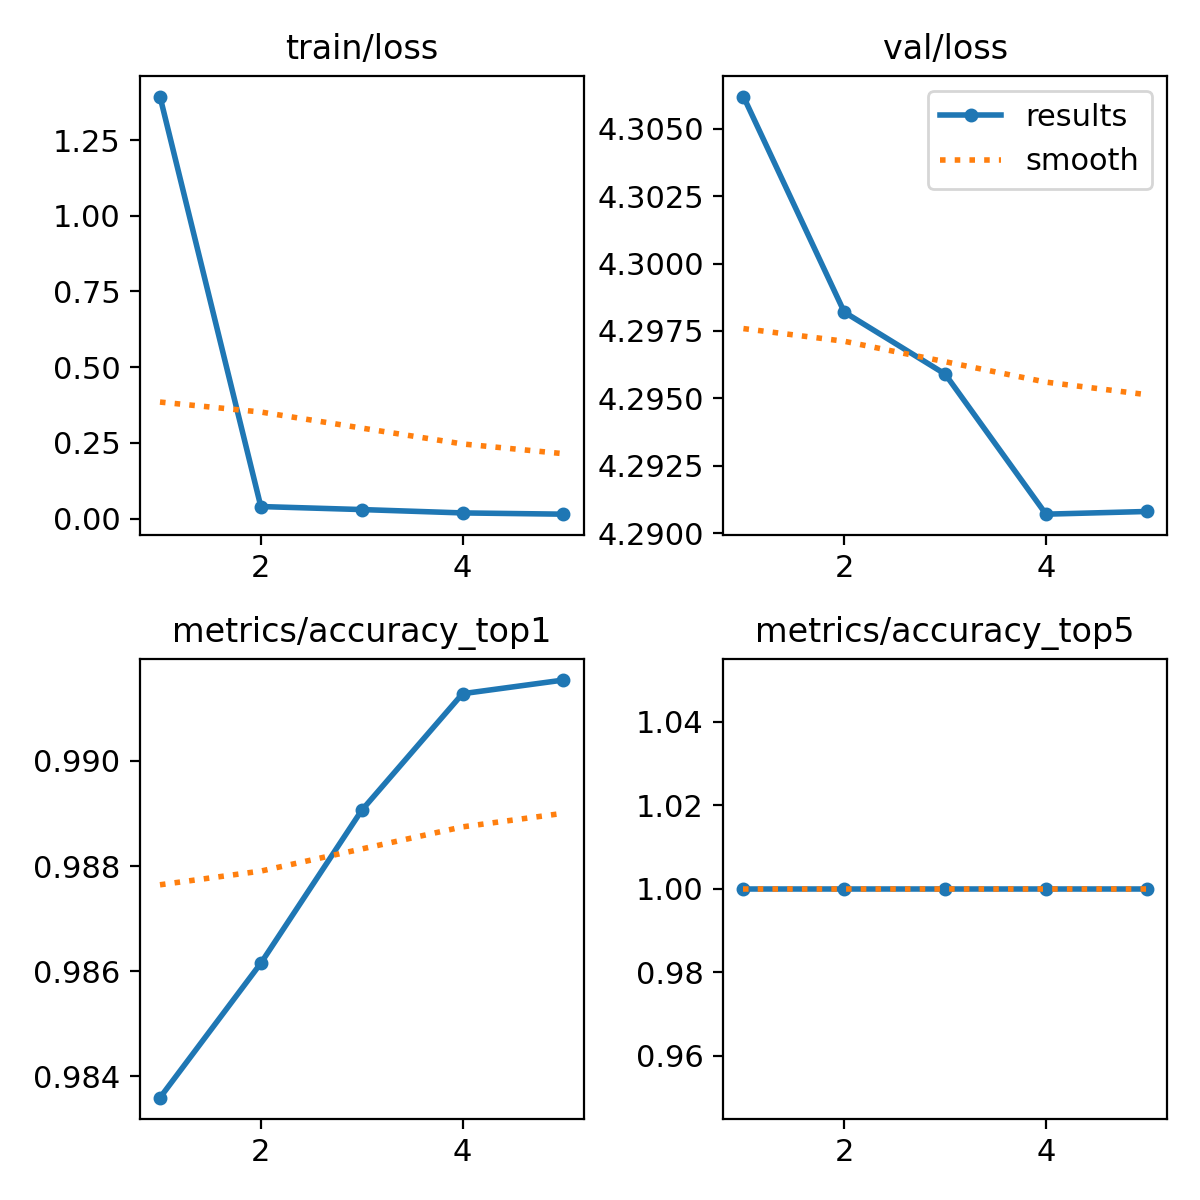

Source data for this figure (header and first rows):
epoch, train/loss, metrics/accuracy_top1, metrics/accuracy_top5, val/loss, lr/pg0, lr/pg1, lr/pg2
1, 1.394, 0.9836, 1, 4.306, 0.0002379, 0.0002379, 0.0002379
2, 0.03961, 0.9861, 1, 4.298, 0.0003817, 0.0003817, 0.0003817
3, 0.02961, 0.9891, 1, 4.296, 0.0004312, 0.0004312, 0.0004312
4, 0.01853, 0.9913, 1, 4.291, 0.0002899, 0.0002899, 0.0002899
5, 0.01439, 0.9915, 1, 4.291, 0.0002899, 0.0002899, 0.0002899
